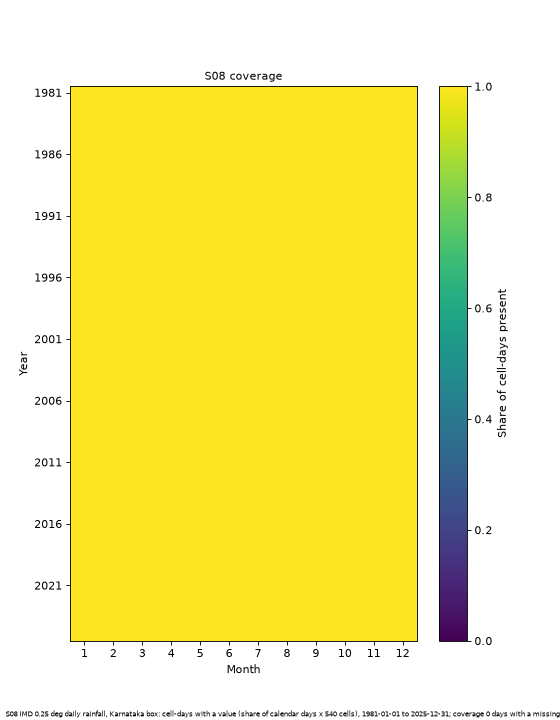

The data file committed next to this chart (first rows):
year, month, expected, present, share
1981, 1, 16740, 16740, 1.0
1981, 2, 15120, 15120, 1.0
1981, 3, 16740, 16740, 1.0
1981, 4, 16200, 16200, 1.0
1981, 5, 16740, 16740, 1.0
1981, 6, 16200, 16200, 1.0
1981, 7, 16740, 16740, 1.0
1981, 8, 16740, 16740, 1.0
1981, 9, 16200, 16200, 1.0
1981, 10, 16740, 16740, 1.0
1981, 11, 16200, 16200, 1.0
1981, 12, 16740, 16740, 1.0
1982, 1, 16740, 16740, 1.0
1982, 2, 15120, 15120, 1.0
1982, 3, 16740, 16740, 1.0
1982, 4, 16200, 16200, 1.0
1982, 5, 16740, 16740, 1.0
1982, 6, 16200, 16200, 1.0
1982, 7, 16740, 16740, 1.0
1982, 8, 16740, 16740, 1.0
1982, 9, 16200, 16200, 1.0
1982, 10, 16740, 16740, 1.0
1982, 11, 16200, 16200, 1.0
1982, 12, 16740, 16740, 1.0
1983, 1, 16740, 16740, 1.0
1983, 2, 15120, 15120, 1.0
1983, 3, 16740, 16740, 1.0
1983, 4, 16200, 16200, 1.0
1983, 5, 16740, 16740, 1.0
1983, 6, 16200, 16200, 1.0
1983, 7, 16740, 16740, 1.0
1983, 8, 16740, 16740, 1.0
1983, 9, 16200, 16200, 1.0
1983, 10, 16740, 16740, 1.0
1983, 11, 16200, 16200, 1.0
1983, 12, 16740, 16740, 1.0
1984, 1, 16740, 16740, 1.0
1984, 2, 15660, 15660, 1.0
1984, 3, 16740, 16740, 1.0
1984, 4, 16200, 16200, 1.0
1984, 5, 16740, 16740, 1.0
1984, 6, 16200, 16200, 1.0
1984, 7, 16740, 16740, 1.0
1984, 8, 16740, 16740, 1.0
1984, 9, 16200, 16200, 1.0
1984, 10, 16740, 16740, 1.0
1984, 11, 16200, 16200, 1.0
1984, 12, 16740, 16740, 1.0
1985, 1, 16740, 16740, 1.0
1985, 2, 15120, 15120, 1.0
1985, 3, 16740, 16740, 1.0
1985, 4, 16200, 16200, 1.0
1985, 5, 16740, 16740, 1.0
1985, 6, 16200, 16200, 1.0
1985, 7, 16740, 16740, 1.0
1985, 8, 16740, 16740, 1.0
1985, 9, 16200, 16200, 1.0
1985, 10, 16740, 16740, 1.0
1985, 11, 16200, 16200, 1.0
1985, 12, 16740, 16740, 1.0
... 480 more rows
